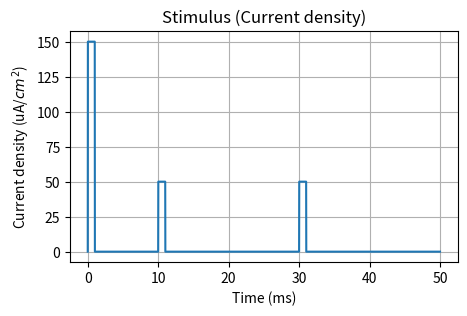
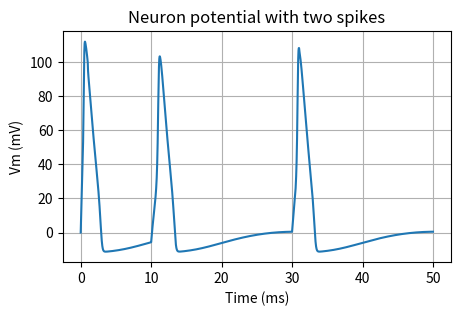
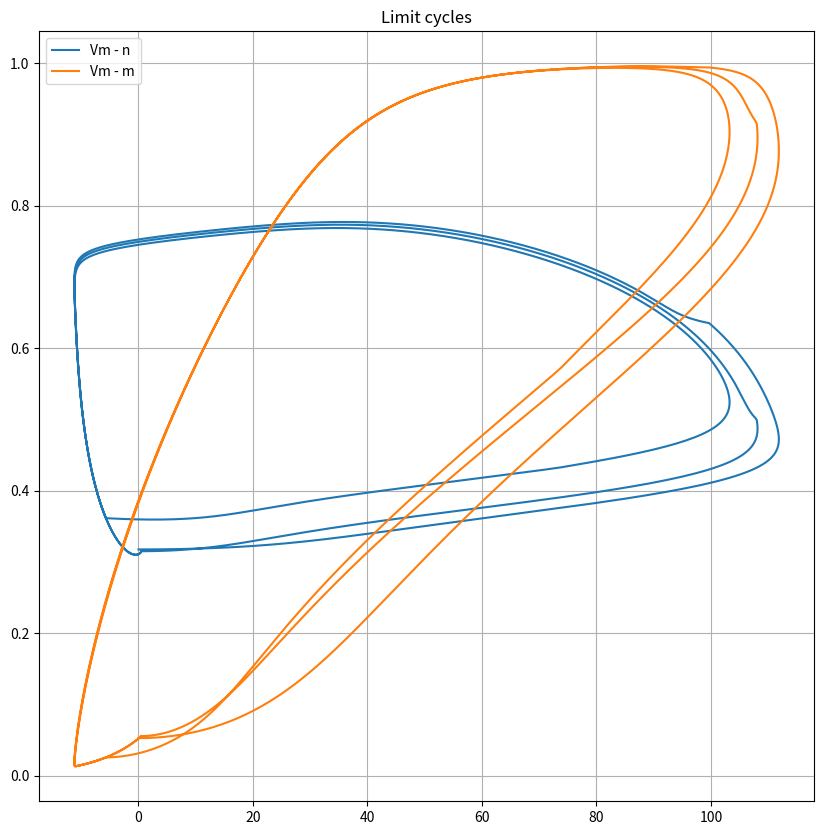

The script that saved these images, in order:
# [redacted]

import matplotlib.pyplot as plt
import numpy as np

from scipy.integrate import odeint

# Set random seed (for reproducibility)
np.random.seed(1000)

# Start and end time (in milliseconds)
tmin = 0.0
tmax = 50.0

# Average potassium channel conductance per unit area (mS/cm^2)
gK = 36.0

# Average sodoum channel conductance per unit area (mS/cm^2)
gNa = 120.0

# Average leak channel conductance per unit area (mS/cm^2)
gL = 0.3

# Membrane capacitance per unit area (uF/cm^2)
Cm = 1.0

# Potassium potential (mV)
VK = -12.0

# Sodium potential (mV)
VNa = 115.0

# Leak potential (mV)
Vl = 10.613

# Time values
T = np.linspace(tmin, tmax, 10000)


# Potassium ion-channel rate functions
def alpha_n(Vm):
    return (0.01 * (10.0 - Vm)) / (np.exp(1.0 - (0.1 * Vm)) - 1.0)


def beta_n(Vm):
    return 0.125 * np.exp(-Vm / 80.0)


# Sodium ion-channel rate functions
def alpha_m(Vm):
    return (0.1 * (25.0 - Vm)) / (np.exp(2.5 - (0.1 * Vm)) - 1.0)


def beta_m(Vm):
    return 4.0 * np.exp(-Vm / 18.0)


def alpha_h(Vm):
    return 0.07 * np.exp(-Vm / 20.0)


def beta_h(Vm):
    return 1.0 / (np.exp(3.0 - (0.1 * Vm)) + 1.0)


# n, m, and h steady-state values
def n_inf(Vm=0.0):
    return alpha_n(Vm) / (alpha_n(Vm) + beta_n(Vm))


def m_inf(Vm=0.0):
    return alpha_m(Vm) / (alpha_m(Vm) + beta_m(Vm))


def h_inf(Vm=0.0):
    return alpha_h(Vm) / (alpha_h(Vm) + beta_h(Vm))


# Input stimulus
def Id(t):
    if 0.0 < t < 1.0:
        return 150.0
    elif 10.0 < t < 11.0:
        return 50.0
    elif 30.0 < t < 31.0:
        return 50.0
    return 0.0


# Compute derivatives
def compute_derivatives(y, t0):
    dy = np.zeros((4,))

    Vm = y[0]
    n = y[1]
    m = y[2]
    h = y[3]

    # dVm/dt
    GK = (gK / Cm) * np.power(n, 4.0)
    GNa = (gNa / Cm) * np.power(m, 3.0) * h
    GL = gL / Cm

    dy[0] = (Id(t0) / Cm) - (GK * (Vm - VK)) - (GNa * (Vm - VNa)) - (GL * (Vm - Vl))

    # dn/dt
    dy[1] = (alpha_n(Vm) * (1.0 - n)) - (beta_n(Vm) * n)

    # dm/dt
    dy[2] = (alpha_m(Vm) * (1.0 - m)) - (beta_m(Vm) * m)

    # dh/dt
    dy[3] = (alpha_h(Vm) * (1.0 - h)) - (beta_h(Vm) * h)

    return dy


# State (Vm, n, m, h)
Y = np.array([0.0, n_inf(), m_inf(), h_inf()])

# Solve ODE system
# Vy = (Vm[t0:tmax], n[t0:tmax], m[t0:tmax], h[t0:tmax])
Vy = odeint(compute_derivatives, Y, T)

#%%
# Input stimulus
Idv = [Id(t) for t in T]

fig, ax = plt.subplots(figsize=(5, 3))
ax.plot(T, Idv)
ax.set_xlabel('Time (ms)')
ax.set_ylabel(r'Current density (uA/$cm^2$)')
ax.set_title('Stimulus (Current density)')
plt.grid()
plt.show()

# Neuron potential
fig, ax = plt.subplots(figsize=(5, 3))
ax.plot(T, Vy[:, 0])
ax.set_xlabel('Time (ms)')
ax.set_ylabel('Vm (mV)')
ax.set_title('Neuron potential with two spikes')
plt.grid()

# Trajectories with limit cycles
fig, ax = plt.subplots(figsize=(10, 10))
ax.plot(Vy[:, 0], Vy[:, 1], label='Vm - n')
ax.plot(Vy[:, 0], Vy[:, 2], label='Vm - m')
ax.set_title('Limit cycles')
ax.legend()
plt.grid()

plt.show()